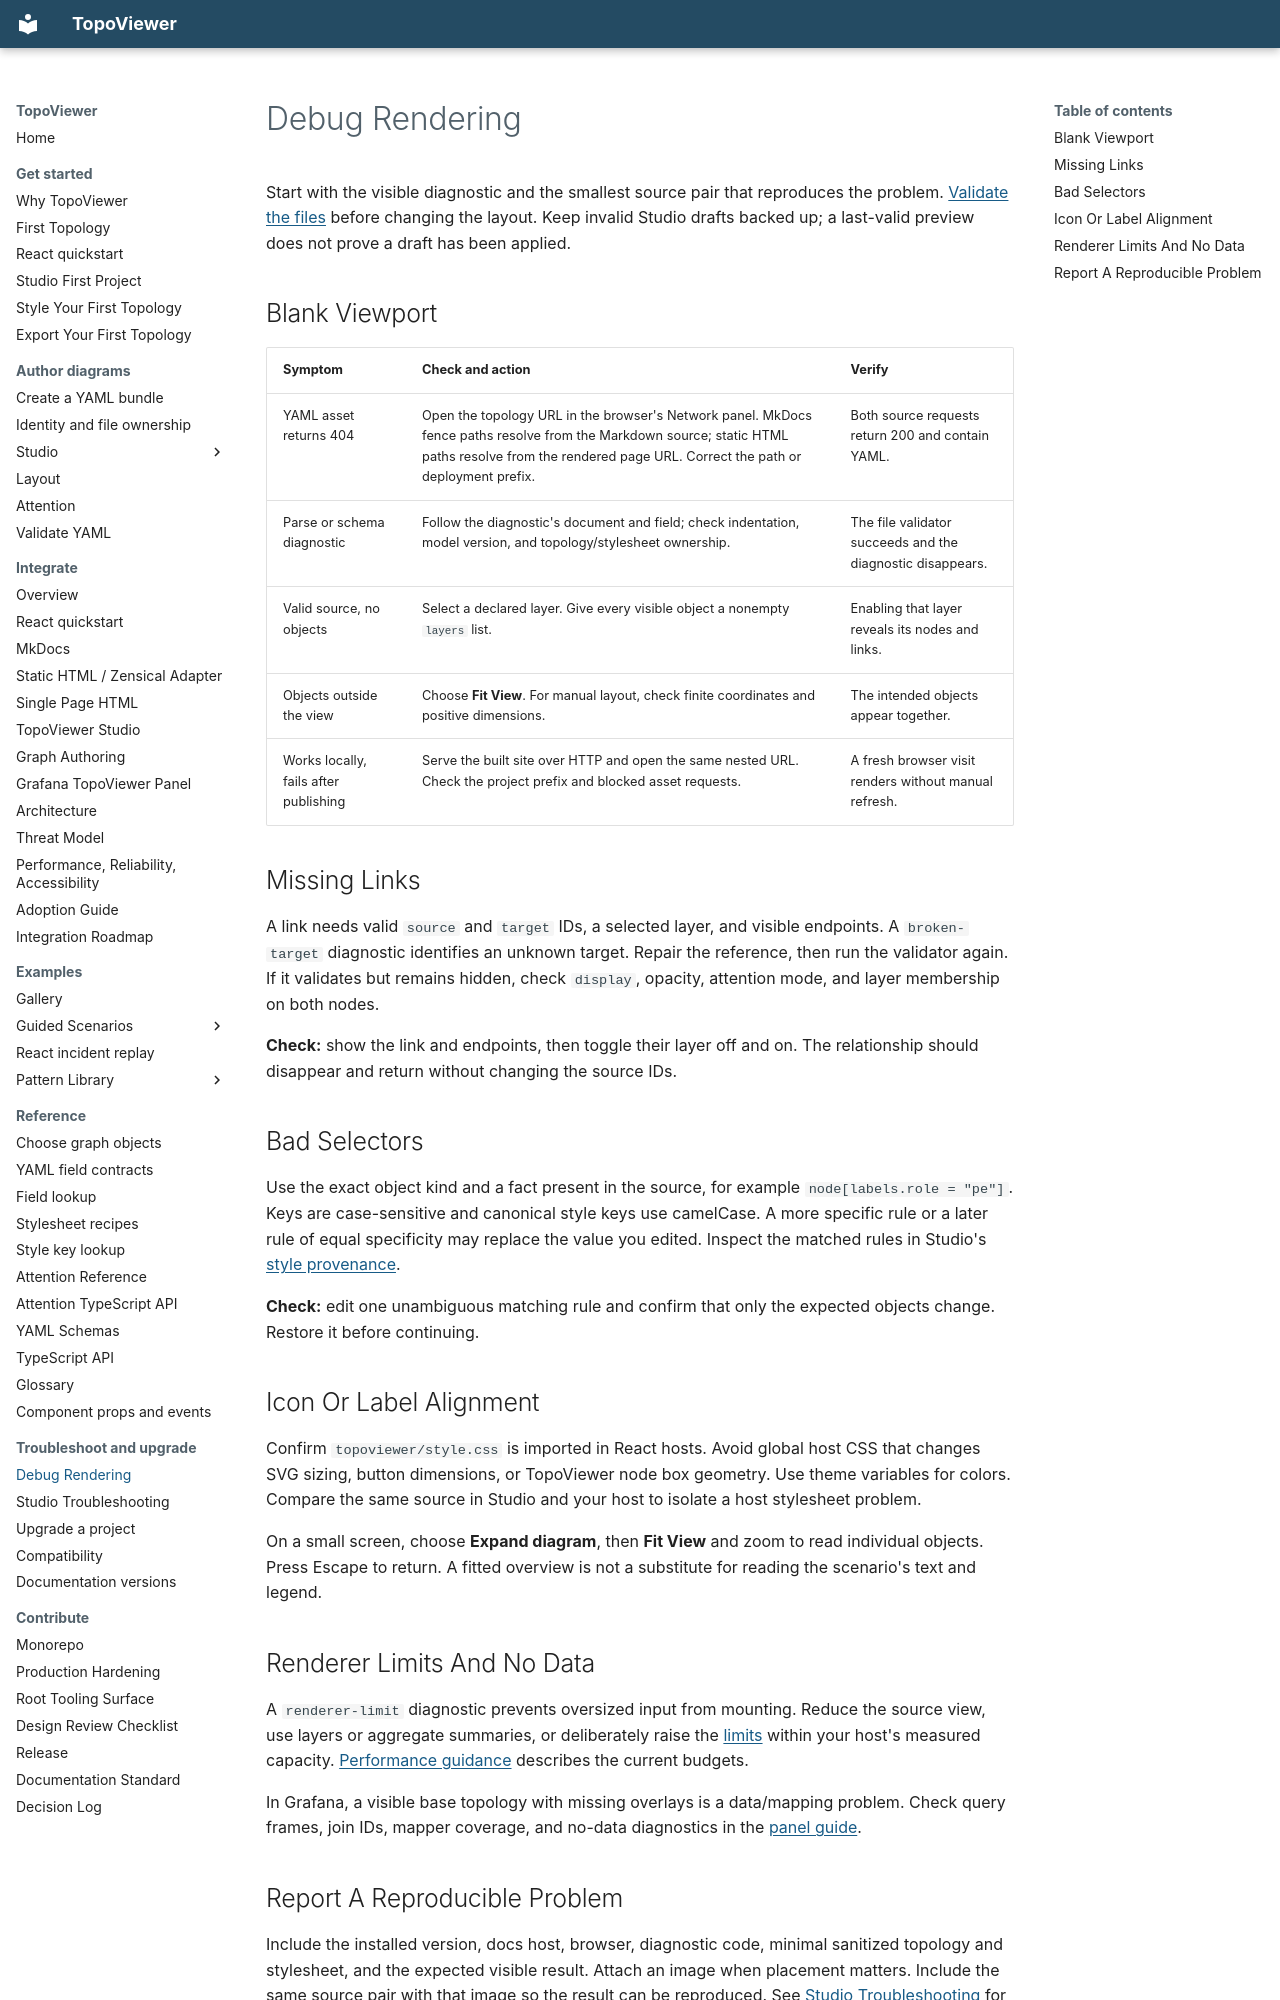

repository: asadarafat/topoViewer · page: topoviewer/author/debug-rendering/index.html · generator: mkdocs

# Debug Rendering

Start with the visible diagnostic and the smallest source pair that reproduces
the problem. [Validate the files](validate-yaml.md) before changing the layout.
Keep invalid Studio drafts backed up; a last-valid preview does not prove a
draft has been applied.

## Blank Viewport

| Symptom | Check and action | Verify |
|---|---|---|
| YAML asset returns 404 | Open the topology URL in the browser's Network panel. MkDocs fence paths resolve from the Markdown source; static HTML paths resolve from the rendered page URL. Correct the path or deployment prefix. | Both source requests return 200 and contain YAML. |
| Parse or schema diagnostic | Follow the diagnostic's document and field; check indentation, model version, and topology/stylesheet ownership. | The file validator succeeds and the diagnostic disappears. |
| Valid source, no objects | Select a declared layer. Give every visible object a nonempty `layers` list. | Enabling that layer reveals its nodes and links. |
| Objects outside the view | Choose **Fit View**. For manual layout, check finite coordinates and positive dimensions. | The intended objects appear together. |
| Works locally, fails after publishing | Serve the built site over HTTP and open the same nested URL. Check the project prefix and blocked asset requests. | A fresh browser visit renders without manual refresh. |

## Missing Links

A link needs valid `source` and `target` IDs, a selected layer, and visible
endpoints. A `broken-target` diagnostic identifies an unknown target. Repair the
reference, then run the validator again. If it validates but remains hidden,
check `display`, opacity, attention mode, and layer membership on both nodes.

**Check:** show the link and endpoints, then toggle their layer off and on. The
relationship should disappear and return without changing the source IDs.

## Bad Selectors

Use the exact object kind and a fact present in the source, for example
`node[labels.role = "pe"]`. Keys are case-sensitive and canonical style keys use
camelCase. A more specific rule or a later rule of equal specificity may replace
the value you edited. Inspect the matched rules in Studio's
[style provenance](studio/style-provenance.md).

**Check:** edit one unambiguous matching rule and confirm that only the expected
objects change. Restore it before continuing.

## Icon Or Label Alignment

Confirm `topoviewer/style.css` is imported in React hosts. Avoid global host CSS
that changes SVG sizing, button dimensions, or TopoViewer node box geometry.
Use theme variables for colors. Compare the same source in Studio and your host
to isolate a host stylesheet problem.

On a small screen, choose **Expand diagram**, then **Fit View** and zoom to read
individual objects. Press Escape to return. A fitted overview is not a substitute
for reading the scenario's text and legend.

## Renderer Limits And No Data

A `renderer-limit` diagnostic prevents oversized input from mounting. Reduce
the source view, use layers or aggregate summaries, or deliberately raise the
[limits](../reference/objects/limits.md) within your host's measured capacity.
[Performance guidance](../evaluate/performance-reliability-accessibility.md)
describes the current budgets.

In Grafana, a visible base topology with missing overlays is a data/mapping
problem. Check query frames, join IDs, mapper coverage, and no-data diagnostics
in the [panel guide](../examples/use-cases/grafana-topoviewer-panel.md).
